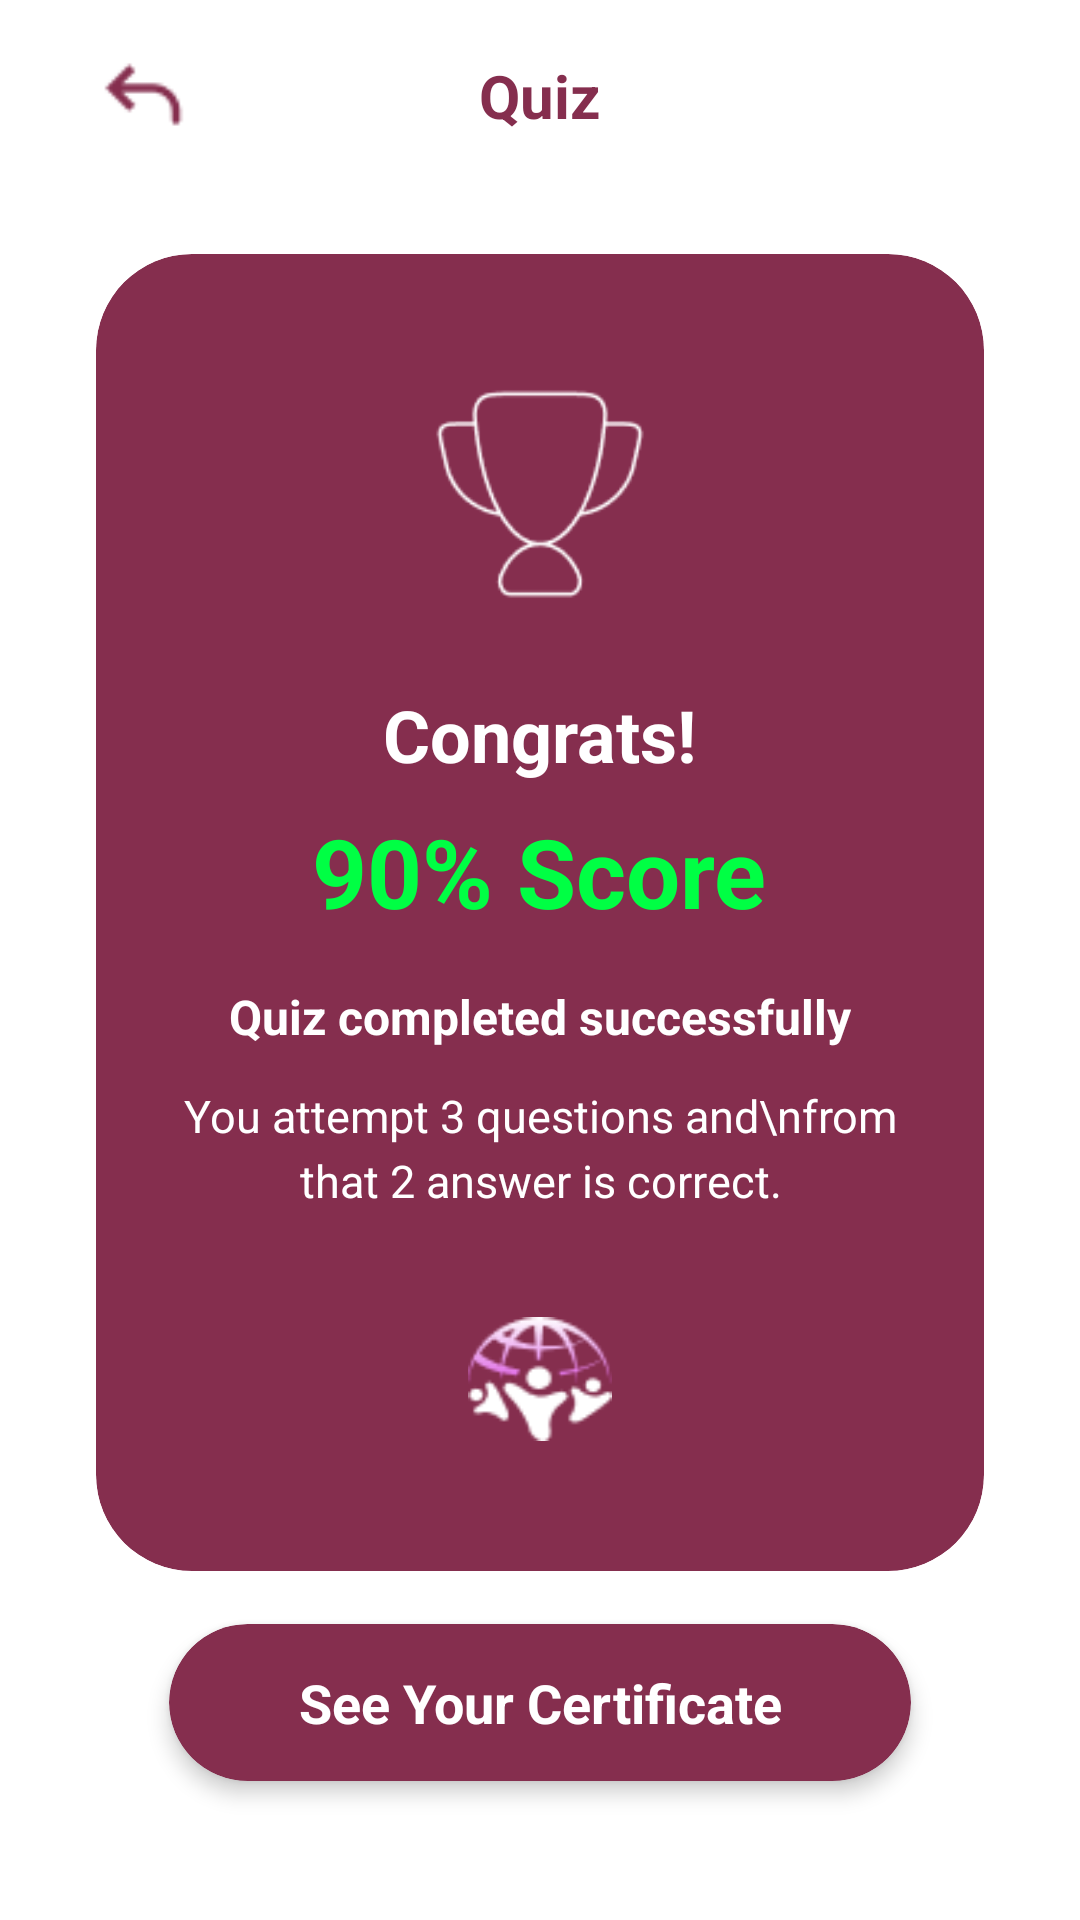

Produce the Android XML layout that renders to this screen, including the resource entries it uses.
<!-- AndroidManifest.xml: application theme Theme.NataEdu -->
<!-- res/layout/score.xml -->
<?xml version="1.0" encoding="utf-8"?>
<LinearLayout
    xmlns:android="http://schemas.android.com/apk/res/android"
    xmlns:app="http://schemas.android.com/apk/res-auto"
    android:layout_width="match_parent"
    android:layout_height="match_parent"
    android:background="#FFFFFF"
    android:orientation="vertical"
    android:paddingHorizontal="32dp"
    android:paddingTop="16dp"
    android:paddingBottom="32dp">

    
    <RelativeLayout
        android:layout_width="match_parent"
        android:layout_height="wrap_content"
        android:layout_marginBottom="36dp">

        <ImageView
            android:id="@+id/btnBack"
            android:layout_width="32dp"
            android:layout_height="32dp"
            android:layout_alignParentStart="true"
            android:layout_centerInParent="true"
            android:src="@drawable/icon_back" />

        <TextView
            android:layout_width="wrap_content"
            android:layout_height="wrap_content"
            android:layout_centerInParent="true"
            android:text="Quiz"
            android:textColor="#852E4E"
            android:textSize="20sp"
            android:textStyle="bold" />
    </RelativeLayout>

    
    <View
        android:layout_width="match_parent"
        android:layout_height="0dp"
        android:layout_weight="0.3" />

    
    <androidx.cardview.widget.CardView
        android:layout_width="match_parent"
        android:layout_height="wrap_content"
        app:cardBackgroundColor="#852E4E"
        app:cardCornerRadius="32dp"
        app:cardElevation="0dp"
        app:cardMaxElevation="0dp">

        <LinearLayout
            android:layout_width="match_parent"
            android:layout_height="wrap_content"
            android:gravity="center_horizontal"
            android:orientation="vertical"
            android:paddingHorizontal="24dp"
            android:paddingVertical="40dp">

            
            <ImageView
                android:id="@+id/imgTrophy"
                android:layout_width="80dp"
                android:layout_height="80dp"
                android:layout_marginBottom="24dp"
                android:src="@drawable/icon_piala" />

            
            <TextView
                android:layout_width="wrap_content"
                android:layout_height="wrap_content"
                android:layout_marginBottom="8dp"
                android:text="Congrats!"
                android:textColor="#FFFFFF"
                android:textSize="24sp"
                android:textStyle="bold" />

            
            <TextView
                android:layout_width="wrap_content"
                android:layout_height="wrap_content"
                android:layout_marginBottom="16dp"
                android:text="90% Score"
                android:textColor="#00FF44"
                android:textSize="32sp"
                android:textStyle="bold" />

            
            <TextView
                android:layout_width="wrap_content"
                android:layout_height="wrap_content"
                android:layout_marginBottom="12dp"
                android:gravity="center"
                android:text="Quiz completed successfully"
                android:textColor="#FFFFFF"
                android:textSize="16sp"
                android:textStyle="bold" />

            
            <TextView
                android:layout_width="wrap_content"
                android:layout_height="wrap_content"
                android:layout_marginBottom="32dp"
                android:gravity="center"
                android:lineSpacingMultiplier="1.2"
                android:text="You attempt 3 questions and\nfrom that 2 answer is correct."
                android:textColor="#FFFFFF"
                android:textSize="15sp" />

            
            <ImageView
                android:id="@+id/imgLogoSmall"
                android:layout_width="48dp"
                android:layout_height="48dp"
                android:src="@drawable/icon_edushare_score" />

        </LinearLayout>
    </androidx.cardview.widget.CardView>

    
    <View
        android:layout_width="match_parent"
        android:layout_height="0dp"
        android:layout_weight="1" />

    
    <androidx.cardview.widget.CardView
        android:id="@+id/btnSeeCertificate"
        android:layout_width="match_parent"
        android:layout_height="wrap_content"
        android:layout_marginHorizontal="12dp"
        android:clickable="true"
        android:focusable="true"
        android:foreground="?attr/selectableItemBackground"
        app:cardBackgroundColor="#852E4E"
        app:cardCornerRadius="28dp"
        app:cardElevation="4dp"
        app:cardUseCompatPadding="true">

        <TextView
            android:layout_width="match_parent"
            android:layout_height="wrap_content"
            android:gravity="center"
            android:paddingVertical="14dp"
            android:text="See Your Certificate"
            android:textColor="#FFFFFF"
            android:textSize="18sp"
            android:textStyle="bold" />
    </androidx.cardview.widget.CardView>

</LinearLayout>
<!-- resources referenced by this layout -->
<resources>
  <!-- drawable icon_back: png bitmap (drawable, 506 bytes) -->
  <!-- drawable icon_edushare_score: png bitmap (drawable, 2324 bytes) -->
  <!-- drawable icon_piala: png bitmap (drawable, 1851 bytes) -->
  <style name="Theme.NataEdu" parent="Base.Theme.NataEdu" />
  <style name="Base.Theme.NataEdu" parent="Theme.Material3.DayNight.NoActionBar">
          
          
      </style>
</resources>
